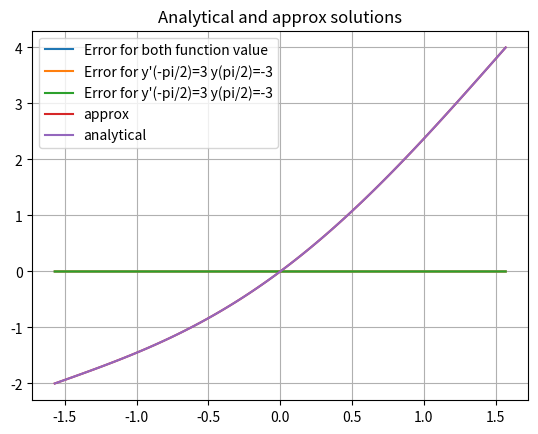

Generate this figure with matplotlib:
import matplotlib.pyplot as plt
import numpy as np
from math import pi, cos, log


def analytical(input: (tuple[float, float], tuple[bool, bool])):
    values, conditions = input[0], input[1]
    a, b = values

    if conditions[0] == False and conditions[1] == False:
        return lambda _x: -cos(_x) + (b - a) / pi * _x + a + (b - a) / 2
    else:
        if conditions[0] == False and conditions[1] == True:
            return lambda _x: (b - 1) * _x - cos(_x) + a - (b - 1) * (-pi / 2)

        elif conditions[0] == True and conditions[1] == False:
            return lambda _x: (a + 1) * _x - cos(_x) + b - (a + 1) * (pi / 2)

        else:
            raise ValueError("there's no solution for y'(-pi/2)=a and y''(pi/2)=b")


def get_matrix(N, left, right ):
    l, r = -pi/2, pi/2
    h = (r - l) / N

    a = [0]
    b = []
    c = []
    d = []

    for i in range(1, N):
        a.append(1 / h ** 2)
        b.append(-2 / h ** 2)
        c.append(1 / h ** 2)
        d.append(np.cos(l + i * h))

    c.append(0)

    b.insert(0, left[0])
    c.insert(0, left[1])
    d.insert(0, left[2])

    a.append(right[0])
    b.append(right[1])
    d.append(right[2])

    return np.array(a), np.array(b), np.array(c), np.array(d)


def solve_tridiagonal(a, b, c, d):
    n = len(a)

    # print("a: ", a)
    # print("b: ", b)
    # print("c: ", c)
    # print("d: ", d)

    for i in range(n - 1):
        b_i, c_i, d_i = b[i], c[i], d[i]
        d[i + 1] = d[i + 1] - (d_i / b_i) * a[i + 1]
        b[i + 1] = b[i + 1] - (c_i / b_i) * a[i + 1]

    b[n - 1] = d[n - 1] / b[n - 1]
    for i in range(n - 2, -1, -1):
        b[i] = (d[i] - c[i] * b[i + 1]) / b[i]

    return b


def bounds(n: int, is_derivative: tuple[bool, bool], values: tuple[float, float]):

    h = pi / n
    # print("is_derivative: ", is_derivative)
    # print("values: ", values)
    if is_derivative[0]:
        left = values[0]
        left_mat = [-1 / h, 1 / h, left]
    else:
        left = values[0]
        left_mat = [1, 0, left]

    if is_derivative[1]:
        right = values[1]
        right_mat = [1 / h, -1 / h, -right]
    else:
        right = values[1]
        right_mat = [0, 1, right]

    # print(left_mat)
    # print(right_mat)
    return left_mat, right_mat


def solve(N: int, input: tuple[tuple[float, float], tuple[bool, bool]]):
    is_der = input[1]
    values = input[0]
    left, right = bounds(N, is_der, values)
    a, b, c, d = get_matrix(N, left, right)
    y_approx = solve_tridiagonal(a, b, c, d)
    return y_approx



def errors(a, b, c, d, solution):
    numerical = solve_tridiagonal(a, b, c, d)
    l, r = [-pi / 2, pi / 2]
    x = np.linspace(l, r, len(numerical))
    analytical = np.array([solution(xi) for xi in x])
    error = np.abs(analytical - numerical)
    return x, error


def degree(analytical, _bounds: tuple[float, float] = (1, 0)):
    N = 2 ** 3
    l, r = bounds(N, (False, False), (_bounds[0], _bounds[1]))
    a, b, c, d = get_matrix(N, l, r)
    _, error = errors(a, b, c, d, analytical)
    max1 = np.max(error)

    N *= 2
    l, r = bounds(N, (False, False), (_bounds[0], _bounds[1]))
    a, b, c, d = get_matrix(N, l, r)
    _, error = errors(a, b, c, d, analytical)
    max2 = np.max(error)
    print(max1, max2)

    print("Degree: ", abs(log(max2 / max1, 2)))


def test(N: int):
    plt.title('Error between Numerical and Analytical Solution')
    plt.grid(True)

    # y(-pi/2) = 4
    # y(pi/2) = -2
    test1 = ((4, -2), (False, False))
    l_1, r_1 = bounds(N, test1[1], test1[0])
    a1, b1, c1, d1 = get_matrix(N, l_1, r_1)
    x1, error1 = errors(a1, b1, c1, d1, analytical(test1))
    plt.plot(x1, error1, label='Error for both function value')
    plt.legend()
    plt.show()


    # y'(-pi/2) = 3
    # y(pi/2) = -3
    test2 = ((3, -3), (True, False))
    l_2, r_2 = bounds(N, test2[1], test2[0])
    a2, b2, c2, d2 = get_matrix(N, l_2, r_2)
    x2, error2 = errors(a2, b2, c2, d2, analytical(test2))

    plt.plot(x2, error2, label="Error for y'(-pi/2)=3 y(pi/2)=-3")
    plt.legend()
    plt.grid(True)
    plt.show()

    # y'(-pi/2) = 7
    # y(pi/2) = -1
    test3 = ((7, -1), (False, True))
    l_2, r_2 = bounds(N, test3[1], test3[0])
    a2, b2, c2, d2 = get_matrix(N, l_2, r_2)
    x2, error2 = errors(a2, b2, c2, d2, analytical(test3))

    plt.plot(x2, error2, label="Error for y'(-pi/2)=3 y(pi/2)=-3")

    plt.legend()
    plt.grid(True)
    plt.show()

def draw(x, y_approx, y_analytical):
    plt.plot(x, y_approx, label="approx")
    plt.plot(x, y_analytical, label="analytical")
    plt.legend()
    plt.title("Analytical and approx solutions")
    plt.grid(True)
    plt.show()

N = 100
is_der = (False, False)
values = (-2, 4)

input_data = (values, is_der)

y_approx = solve(N, input_data)
analytical_solution = analytical(input_data)

x_values = np.linspace(-pi/2, pi/2, N+1)
y_analytical = [analytical_solution(x) for x in x_values]

test(N)
degree(analytical_solution, values)
draw(x_values, y_approx, y_analytical)
